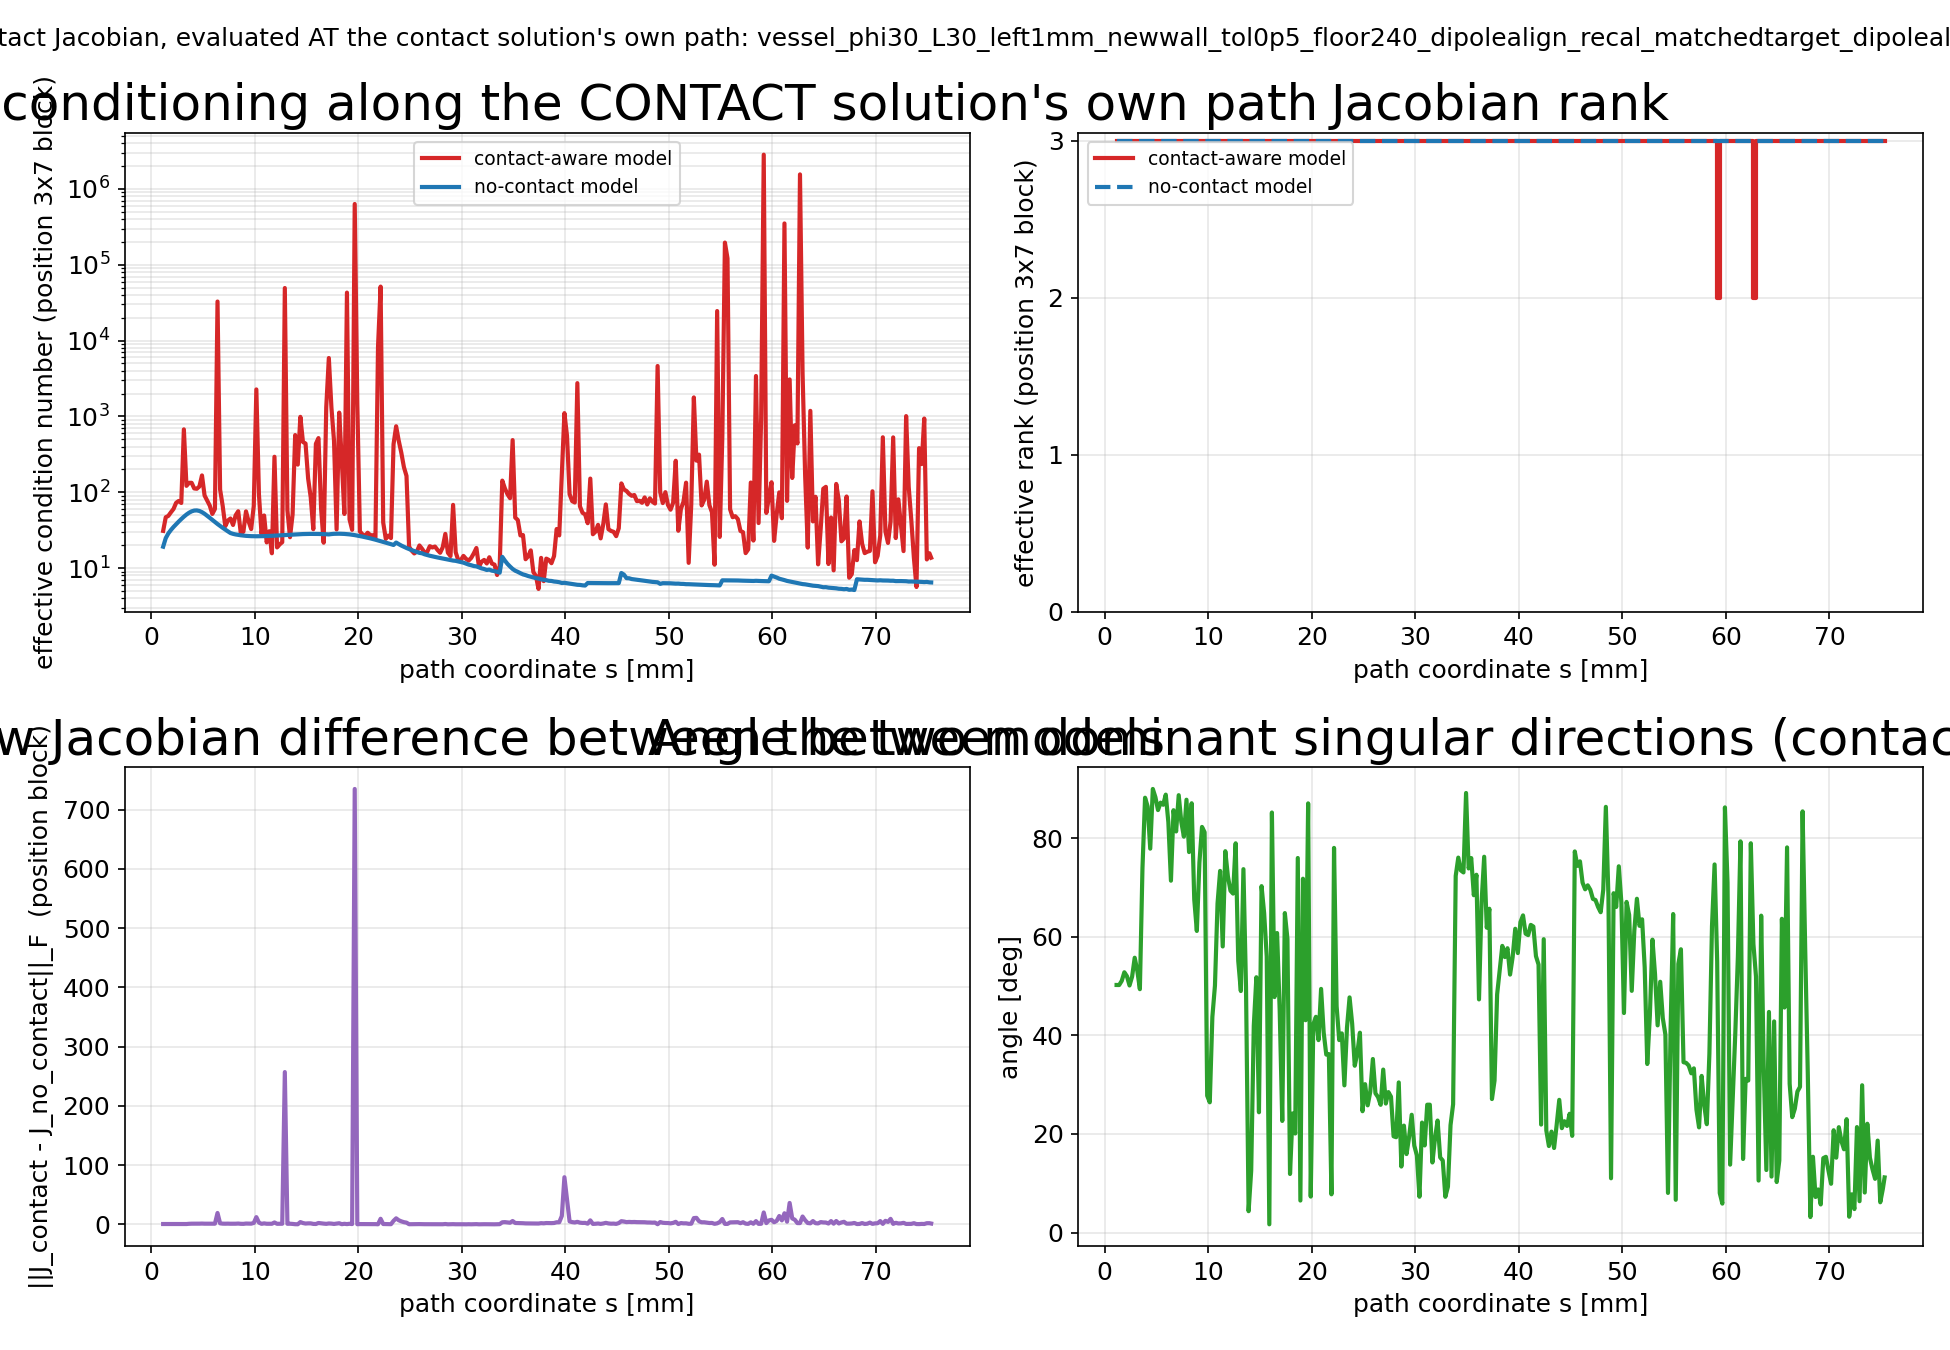

The data file committed next to this chart (first rows):
s_mm, cond_contact, cond_no_contact, rank_contact, rank_no_contact, frobenius_diff, dominant_direction_angle_deg, contact_active
1.155, 30.92, 19.14, 3, 3, 0.7916, 50.22, False
1.405, 46.76, 24.8, 3, 3, 0.7934, 50.21, False
1.655, 48.74, 28.58, 3, 3, 0.8052, 51.06, False
1.905, 54.37, 31.79, 3, 3, 0.8295, 52.79, False
2.155, 60.14, 34.81, 3, 3, 0.8173, 51.99, False
2.405, 72.43, 37.86, 3, 3, 0.7906, 50.11, False
2.655, 76.7, 41, 3, 3, 0.8142, 51.92, False
2.905, 72.17, 44.26, 3, 3, 0.8752, 55.74, False
3.155, 674.5, 47.56, 3, 3, 0.8334, 53.12, False
3.405, 121.4, 50.77, 3, 3, 0.7742, 49.36, False
3.655, 133.1, 53.66, 3, 3, 1.155, 73.93, False
3.905, 133.1, 55.94, 3, 3, 1.336, 88.2, False
4.155, 112.2, 57.32, 3, 3, 1.315, 86.43, False
4.405, 111.1, 57.55, 3, 3, 1.225, 77.87, False
4.655, 119.1, 56.59, 3, 3, 1.372, 89.98, False
4.905, 166.5, 54.61, 3, 3, 1.535, 88.32, False
5.155, 90.55, 51.94, 3, 3, 1.335, 85.7, False
5.405, 77.73, 48.96, 3, 3, 1.355, 87.21, False
5.655, 66.64, 45.98, 3, 3, 1.297, 86.77, False
5.905, 51.74, 43.13, 3, 3, 1.311, 88.83, False
6.155, 60.21, 40.49, 3, 3, 1.333, 83.24, False
6.405, 32747, 38.08, 3, 3, 19.42, 71.37, False
6.655, 108.4, 35.91, 3, 3, 1.905, 85.67, False
6.905, 66.01, 33.93, 3, 3, 1.399, 81.36, False
7.155, 35.65, 32.12, 3, 3, 1.3, 88.72, False
7.405, 42.28, 30.48, 3, 3, 1.424, 83.29, False
7.655, 45.04, 28.97, 3, 3, 1.26, 80.3, False
7.905, 36.98, 28.24, 3, 3, 1.295, 87.8, False
8.155, 49.64, 27.74, 3, 3, 1.292, 77.18, False
8.405, 56.13, 27.35, 3, 3, 1.56, 87.08, False
8.655, 28.61, 27.05, 3, 3, 1.124, 67.59, False
8.905, 30.23, 26.78, 3, 3, 1.036, 61.18, False
9.155, 55.91, 26.58, 3, 3, 1.58, 75.05, False
9.405, 41.32, 26.42, 3, 3, 1.418, 82.29, False
9.655, 32.67, 26.34, 3, 3, 1.377, 81.2, False
9.905, 65.9, 26.27, 3, 3, 2.605, 27.76, False
10.15, 2269, 26.26, 3, 3, 12.39, 26.42, False
10.4, 93.38, 26.27, 3, 3, 3.221, 43.74, False
10.65, 28.22, 26.29, 3, 3, 1.088, 50.09, False
10.9, 49.34, 26.36, 3, 3, 1.878, 66.77, False
11.15, 21.77, 26.43, 3, 3, 1.217, 73.36, False
11.4, 30.57, 26.52, 3, 3, 1.198, 58.03, False
11.65, 15.67, 26.62, 3, 3, 1.211, 77.36, False
11.9, 293.7, 26.75, 3, 3, 3.42, 72.25, False
12.15, 18.71, 26.87, 3, 3, 1.156, 69.33, False
12.4, 20.52, 27.01, 3, 3, 1.147, 68.76, False
12.65, 21.95, 27.15, 3, 3, 1.253, 78.96, False
12.9, 49328, 27.29, 3, 3, 257.1, 55.1, False
13.15, 57.75, 27.43, 3, 3, 1.177, 48.99, False
13.4, 25.51, 27.56, 3, 3, 1.266, 73.72, False
13.65, 50.84, 27.69, 3, 3, 0.9609, 49.68, False
13.9, 567.6, 27.8, 3, 3, 0.4571, 4.323, False
14.15, 231.3, 27.9, 3, 3, 0.3825, 12.54, False
14.4, 986.6, 28, 3, 3, 4.058, 41.94, False
14.65, 460, 28.07, 3, 3, 2.431, 51.79, False
14.9, 438.8, 28.14, 3, 3, 1.567, 24.39, False
15.15, 151.7, 28.19, 3, 3, 1.902, 70.27, False
15.4, 85.92, 28.21, 3, 3, 1.883, 64.8, False
15.65, 32.53, 28.22, 3, 3, 0.9756, 55.97, False
15.9, 435.1, 28.19, 3, 3, 0.8297, 1.662, False
... 238 more rows
